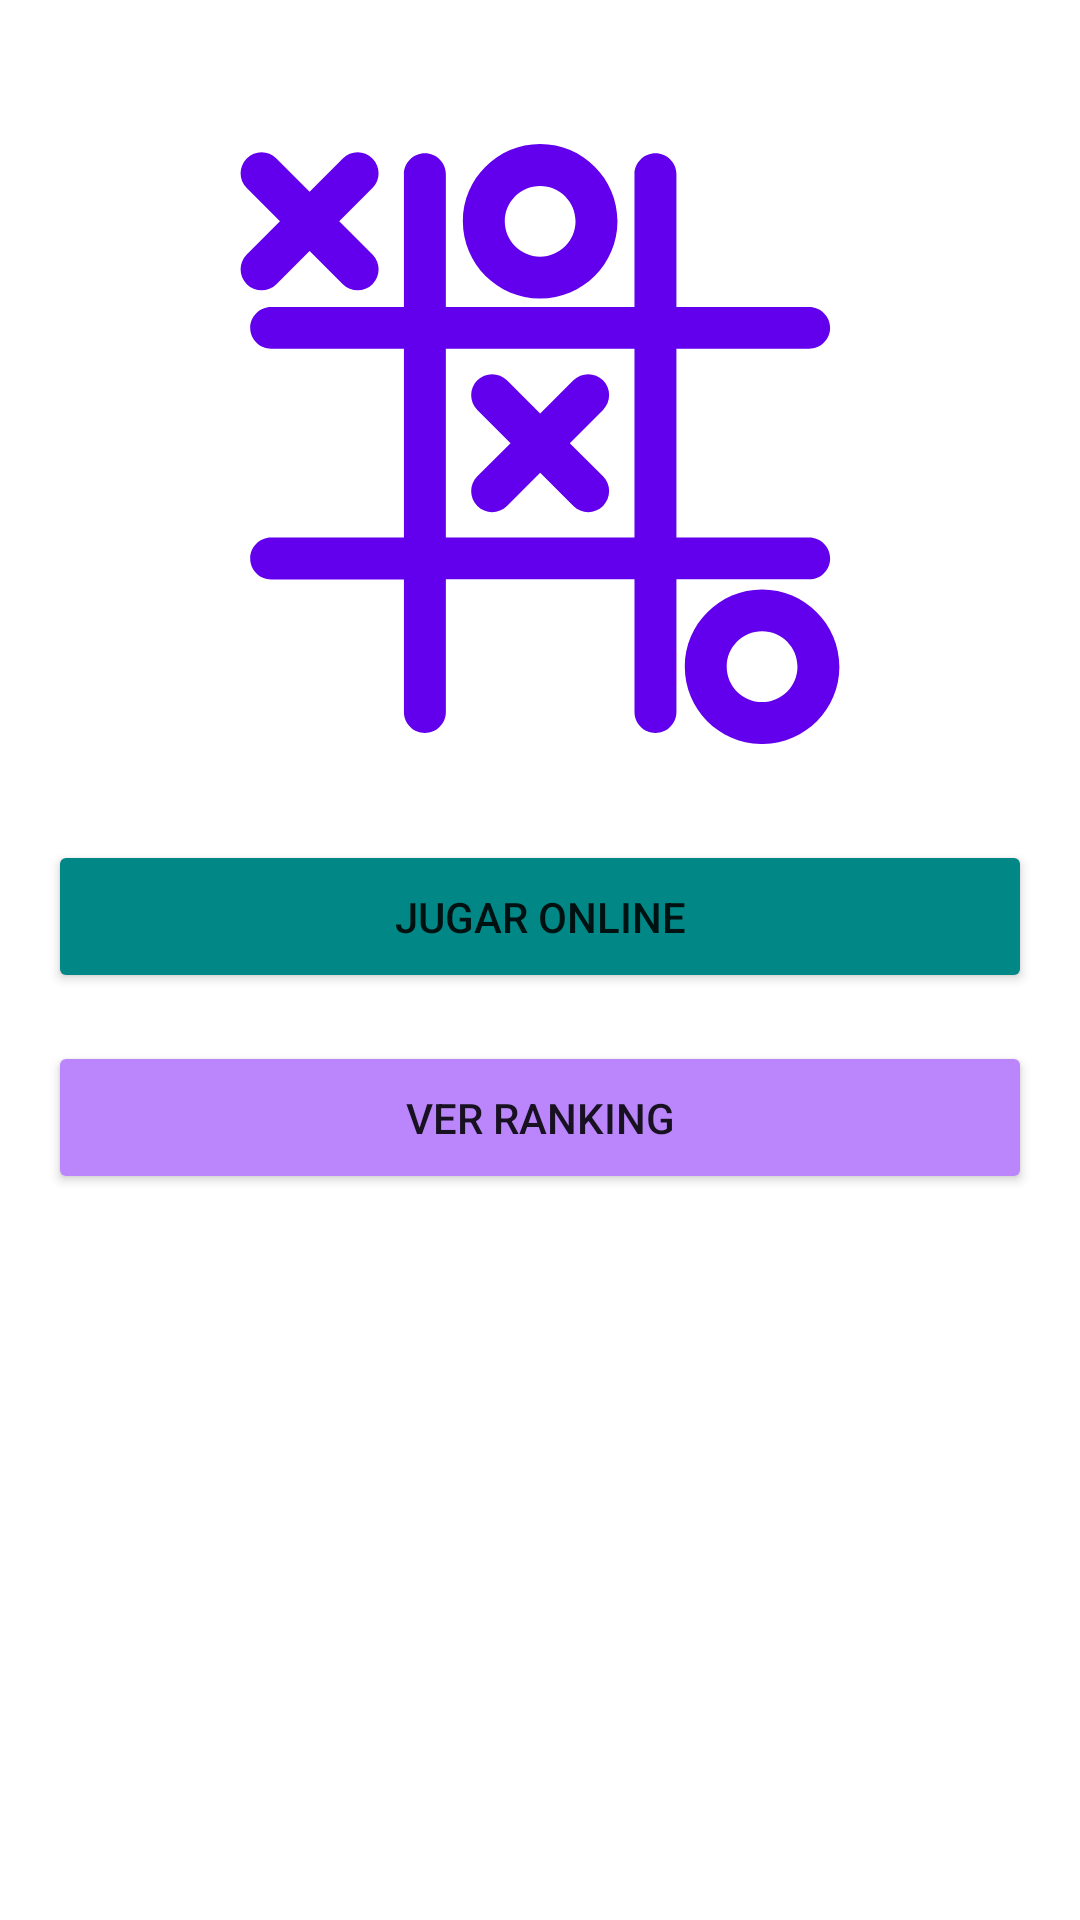

Android layout source for this screen:
<!-- AndroidManifest.xml: application theme Theme.Tic_tac_toe -->
<!-- res/layout/activity_find_game.xml -->
<?xml version="1.0" encoding="utf-8"?>
<androidx.constraintlayout.widget.ConstraintLayout xmlns:android="http://schemas.android.com/apk/res/android"
    xmlns:app="http://schemas.android.com/apk/res-auto"
    xmlns:tools="http://schemas.android.com/tools"
    android:layout_width="match_parent"
    android:layout_height="match_parent"
    android:padding="16dp"
    tools:context=".ui.FindGameActivity">

    <ScrollView
        android:id="@+id/layoutProgressBar"
        android:layout_width="match_parent"
        android:layout_height="wrap_content"
        android:visibility="gone"
        app:layout_constraintBottom_toBottomOf="parent"
        app:layout_constraintEnd_toEndOf="parent"
        app:layout_constraintStart_toStartOf="parent"
        app:layout_constraintTop_toTopOf="parent">

        <LinearLayout
            android:layout_width="match_parent"
            android:layout_height="wrap_content"
            android:orientation="vertical">
            <com.airbnb.lottie.LottieAnimationView
                android:id="@+id/animation_view"
                android:layout_width="200dp"
                android:layout_height="200dp"
                android:layout_gravity="center"
                app:lottie_imageAssetsFolder="game-loading-sand-clock.json"
                app:lottie_loop="true"
                app:lottie_autoPlay="true"
                ></com.airbnb.lottie.LottieAnimationView>



            <TextView
                android:id="@+id/textViewLoading"
                android:layout_width="match_parent"
                android:layout_height="wrap_content"
                android:layout_marginTop="16dp"
                android:layout_marginBottom="16dp"
                android:gravity="center"
                android:text="Cargando..." />

            <ProgressBar
                android:id="@+id/progressBarJugada"
                style="?android:attr/progressBarStyleHorizontal"
                android:layout_width="match_parent"
                android:layout_height="wrap_content" />

        </LinearLayout>
    </ScrollView>

    <ScrollView
        android:id="@+id/menuJuego"
        android:layout_width="match_parent"
        android:layout_height="wrap_content"
        android:layout_marginTop="32dp"
        app:layout_constraintEnd_toEndOf="parent"
        app:layout_constraintStart_toStartOf="parent"
        app:layout_constraintTop_toTopOf="parent">

        <LinearLayout
            android:layout_width="match_parent"
            android:layout_height="wrap_content"
            android:orientation="vertical">

            <ImageView
                android:id="@+id/imageView"
                android:layout_width="200dp"
                android:layout_height="200dp"
                android:layout_gravity="center"
                app:srcCompat="@drawable/tic_tac_toe_game_svgrepo_com" />

            <Button
                android:id="@+id/buttonJugar"
                android:layout_width="match_parent"
                android:layout_height="wrap_content"
                android:layout_marginTop="32dp"
                android:padding="16dp"
                android:text="Jugar Online"
                app:backgroundTint="@color/teal_700" />

            <Button
                android:id="@+id/buttonRanking"
                android:layout_width="match_parent"
                android:layout_height="wrap_content"
                android:layout_marginTop="16dp"
                android:padding="16dp"
                android:text="Ver Ranking"
                app:backgroundTint="@color/purple_200" />
        </LinearLayout>
    </ScrollView>

</androidx.constraintlayout.widget.ConstraintLayout>
<!-- resources referenced by this layout -->
<resources>
  <!-- drawable tic_tac_toe_game_svgrepo_com: vector/xml drawable (drawable, 2711 chars, omitted) -->
  <style name="Theme.Tic_tac_toe" parent="Theme.MaterialComponents.DayNight.DarkActionBar">
          
          <item name="colorPrimary">@color/purple_500</item>
          <item name="colorPrimaryVariant">@color/purple_700</item>
          <item name="colorOnPrimary">@color/white</item>
          
          <item name="colorSecondary">@color/teal_200</item>
          <item name="colorSecondaryVariant">@color/teal_700</item>
          <item name="colorOnSecondary">@color/black</item>
          
          <item name="android:statusBarColor" tools:targetApi="21">?attr/colorPrimaryVariant</item>
          
      </style>
  <!-- not gathered from this repository: default colours our renderer supplied (Android Studio template values) -->
  <color name="purple_200">#FFBB86FC</color>
  <color name="purple_500">#FF6200EE</color>
  <color name="purple_700">#FF3700B3</color>
  <color name="teal_200">#FF03DAC5</color>
  <color name="teal_700">#FF018786</color>
  <color name="black">#FF000000</color>
  <color name="white">#FFFFFFFF</color>
</resources>
